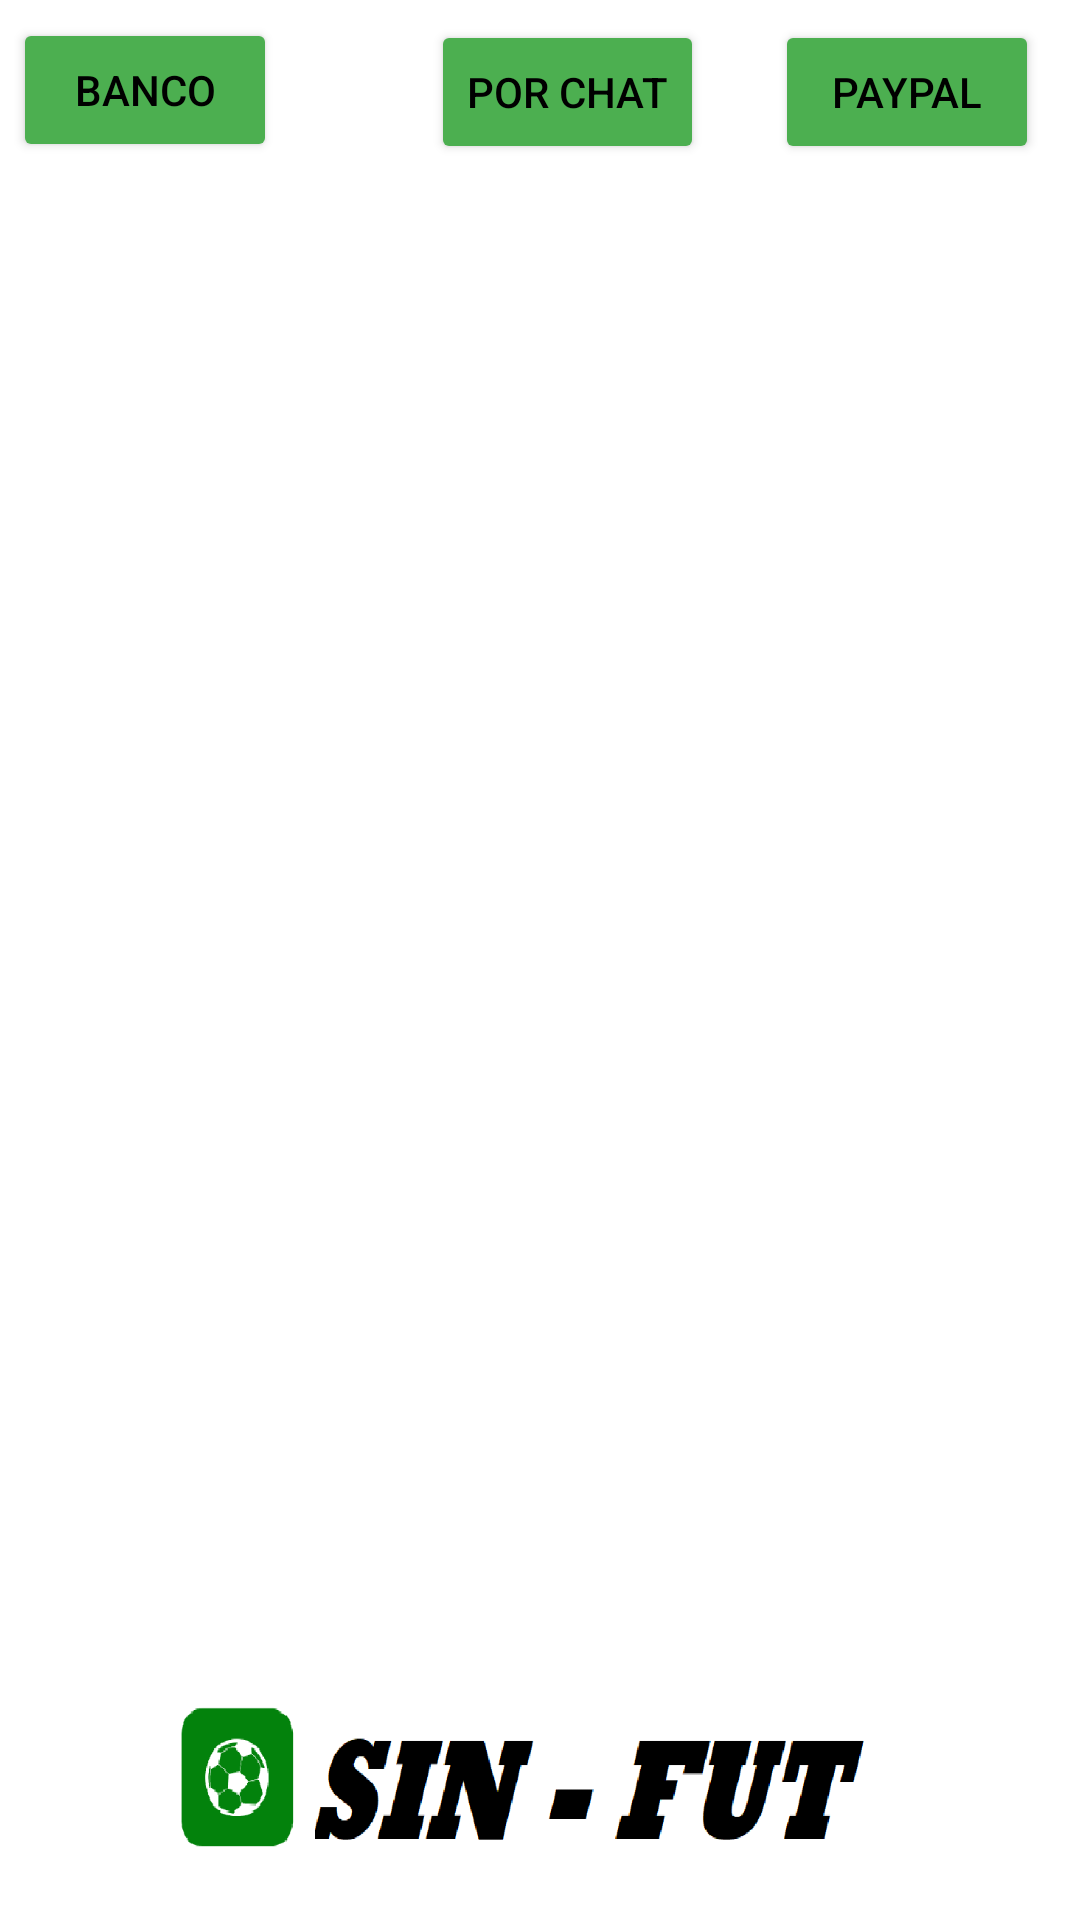

Produce the Android XML layout that renders to this screen, including the resource entries it uses.
<!-- AndroidManifest.xml: application theme Theme.SINFUT_oficial2 -->
<!-- res/layout/activity_metodopago.xml -->
<?xml version="1.0" encoding="utf-8"?>
<androidx.constraintlayout.widget.ConstraintLayout xmlns:android="http://schemas.android.com/apk/res/android"
    xmlns:app="http://schemas.android.com/apk/res-auto"
    xmlns:tools="http://schemas.android.com/tools"
    android:layout_width="match_parent"
    android:layout_height="match_parent"
    tools:context=".metodopago">

    <ImageView
        android:id="@+id/imageView3"
        android:layout_width="416dp"
        android:layout_height="87dp"
        app:layout_constraintBottom_toBottomOf="parent"
        app:layout_constraintEnd_toEndOf="parent"
        app:layout_constraintStart_toStartOf="parent"
        app:layout_constraintTop_toTopOf="parent"
        app:layout_constraintVertical_bias="1.0"
        app:srcCompat="@drawable/looogo" />

    <FrameLayout
        android:id="@+id/fragmentinicio"
        android:layout_width="407dp"
        android:layout_height="548dp"
        android:layout_marginStart="2dp"
        android:layout_marginEnd="2dp"
        app:layout_constraintBottom_toBottomOf="parent"
        app:layout_constraintEnd_toEndOf="parent"
        app:layout_constraintStart_toStartOf="parent"
        app:layout_constraintTop_toTopOf="parent">

    </FrameLayout>

    <Button
        android:id="@+id/button3"
        android:layout_width="wrap_content"
        android:layout_height="wrap_content"
        android:backgroundTint="#4CAF50"
        android:onClick="prueba"
        android:text="Por Chat"
        android:textColor="#000000"
        app:layout_constraintBottom_toBottomOf="parent"
        app:layout_constraintEnd_toEndOf="parent"
        app:layout_constraintHorizontal_bias="0.534"
        app:layout_constraintStart_toStartOf="parent"
        app:layout_constraintTop_toTopOf="parent"
        app:layout_constraintVertical_bias="0.011" />

    <Button
        android:id="@+id/paypal"
        android:layout_width="wrap_content"
        android:layout_height="wrap_content"
        android:backgroundTint="#4CAF50"
        android:onClick="onClick"
        android:text="PAYPAL"
        android:textColor="#000000"
        app:layout_constraintBottom_toBottomOf="parent"
        app:layout_constraintEnd_toEndOf="parent"
        app:layout_constraintHorizontal_bias="0.95"
        app:layout_constraintStart_toStartOf="parent"
        app:layout_constraintTop_toTopOf="parent"
        app:layout_constraintVertical_bias="0.011" />

    <Button
        android:id="@+id/banco"
        android:layout_width="wrap_content"
        android:layout_height="wrap_content"
        android:layout_marginEnd="136dp"
        android:backgroundTint="#4CAF50"
        android:onClick="onClick"
        android:text="BANCO"
        android:textColor="#000000"
        app:layout_constraintBottom_toBottomOf="parent"
        app:layout_constraintEnd_toEndOf="parent"
        app:layout_constraintHorizontal_bias="0.033"
        app:layout_constraintStart_toStartOf="parent"
        app:layout_constraintTop_toTopOf="parent"
        app:layout_constraintVertical_bias="0.01" />

</androidx.constraintlayout.widget.ConstraintLayout>
<!-- resources referenced by this layout -->
<resources>
  <!-- drawable looogo: png bitmap (drawable, 17957 bytes) -->
  <style name="Theme.SINFUT_oficial2" parent="Theme.MaterialComponents.DayNight.DarkActionBar">
          
          <item name="colorPrimary">@color/purple_500</item>
          <item name="colorPrimaryVariant">@color/purple_700</item>
          <item name="colorOnPrimary">@color/white</item>
          
          <item name="colorSecondary">@color/teal_200</item>
          <item name="colorSecondaryVariant">@color/teal_700</item>
          <item name="colorOnSecondary">@color/black</item>
          
          <item name="android:statusBarColor">?attr/colorPrimaryVariant</item>
          
      </style>
  <!-- not gathered from this repository: default colours our renderer supplied (Android Studio template values) -->
  <color name="purple_500">#FF6200EE</color>
  <color name="purple_700">#FF3700B3</color>
  <color name="teal_200">#FF03DAC5</color>
  <color name="teal_700">#FF018786</color>
  <color name="black">#FF000000</color>
  <color name="white">#FFFFFFFF</color>
</resources>
